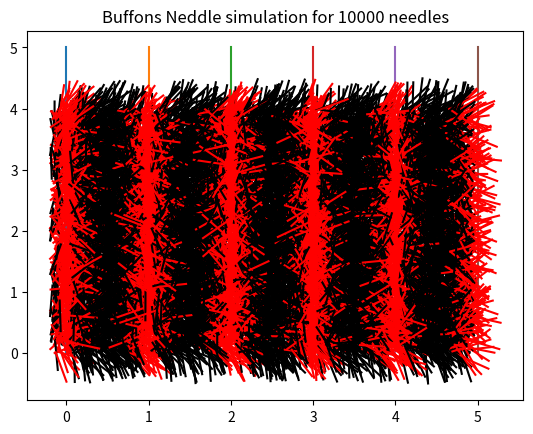

Here is the Python script that generated this plot:
def Buffons_Needle(n,output):
  from random import random,uniform
  import math
  import matplotlib.pyplot as plt
  import numpy as np
  ###Constants#############
  l=0.5#length of needle.
  nl=n #number of needles.
  t=1 #width inbetween slits (should be 2*l for best results).
  h=5 #height of slits.
  ns=5 #number of slits.
  m=t/5 # x margin for needle generation.
  err=0.034505 #accepted error in when checking for hits.
  #########################
  hits=0
  # Generate slits.
  slits=[]
  for i in range(0,ns*t+1,t):
    s=(np.linspace(i,i,h+1),np.arange(0,h+1))# slit 
    slits.append(s)
    if output==True:
      plt.plot(s[0],s[1])
  # Generate needles.
  for j in range (nl):
    x1=uniform(-m,ns*t-m)
    y1=(h-1)*random()
    x2=uniform(x1,l+x1)# x2 <= l+x1 so the term under radical is positive.
    foo=random()
    # if else accounts for +- sqrt
    if foo>1/2:
      y2=y1+np.sqrt(l**2-(x2-x1)**2) #distance formula solved for y2
    else:
      y2=y1-np.sqrt(l**2-(x2-x1)**2)
    
    x=[x1,x2]
    y=[y1,y2]
    count=0
    for g in range(len(slits)):
      check=slits[g][0][0]
      if x2>=check-err and x1<=check+err:
        if output==True:
          z=plt.plot(x,y,c='red')
        hits+=1
        break
      count+=1
      if x1>=check-err and x2<=check+err:
        if output==True:
          z=plt.plot(x,y,c='red')
        hits+=1
        break
      if count==int(len(slits)):
        if output==True:
          z=plt.plot(x,y,c='black')
        break

  #Data
  P=hits/nl
  pi=(2*l)/(t*P) 
  if output==True:
    P_theory=(2*l)/(np.pi*t)
    print(100*P,'% of needles hit the mark')
    print(100*P_theory,'% of needles should have hit according to theory')
    print(100*P_theory-100*P,'% error')
    plt.title(f'Buffons Neddle simulation for {n} needles')
    plt.show()
  print(f'pi is estimated to be {pi}')

Buffons_Needle(10000,True)